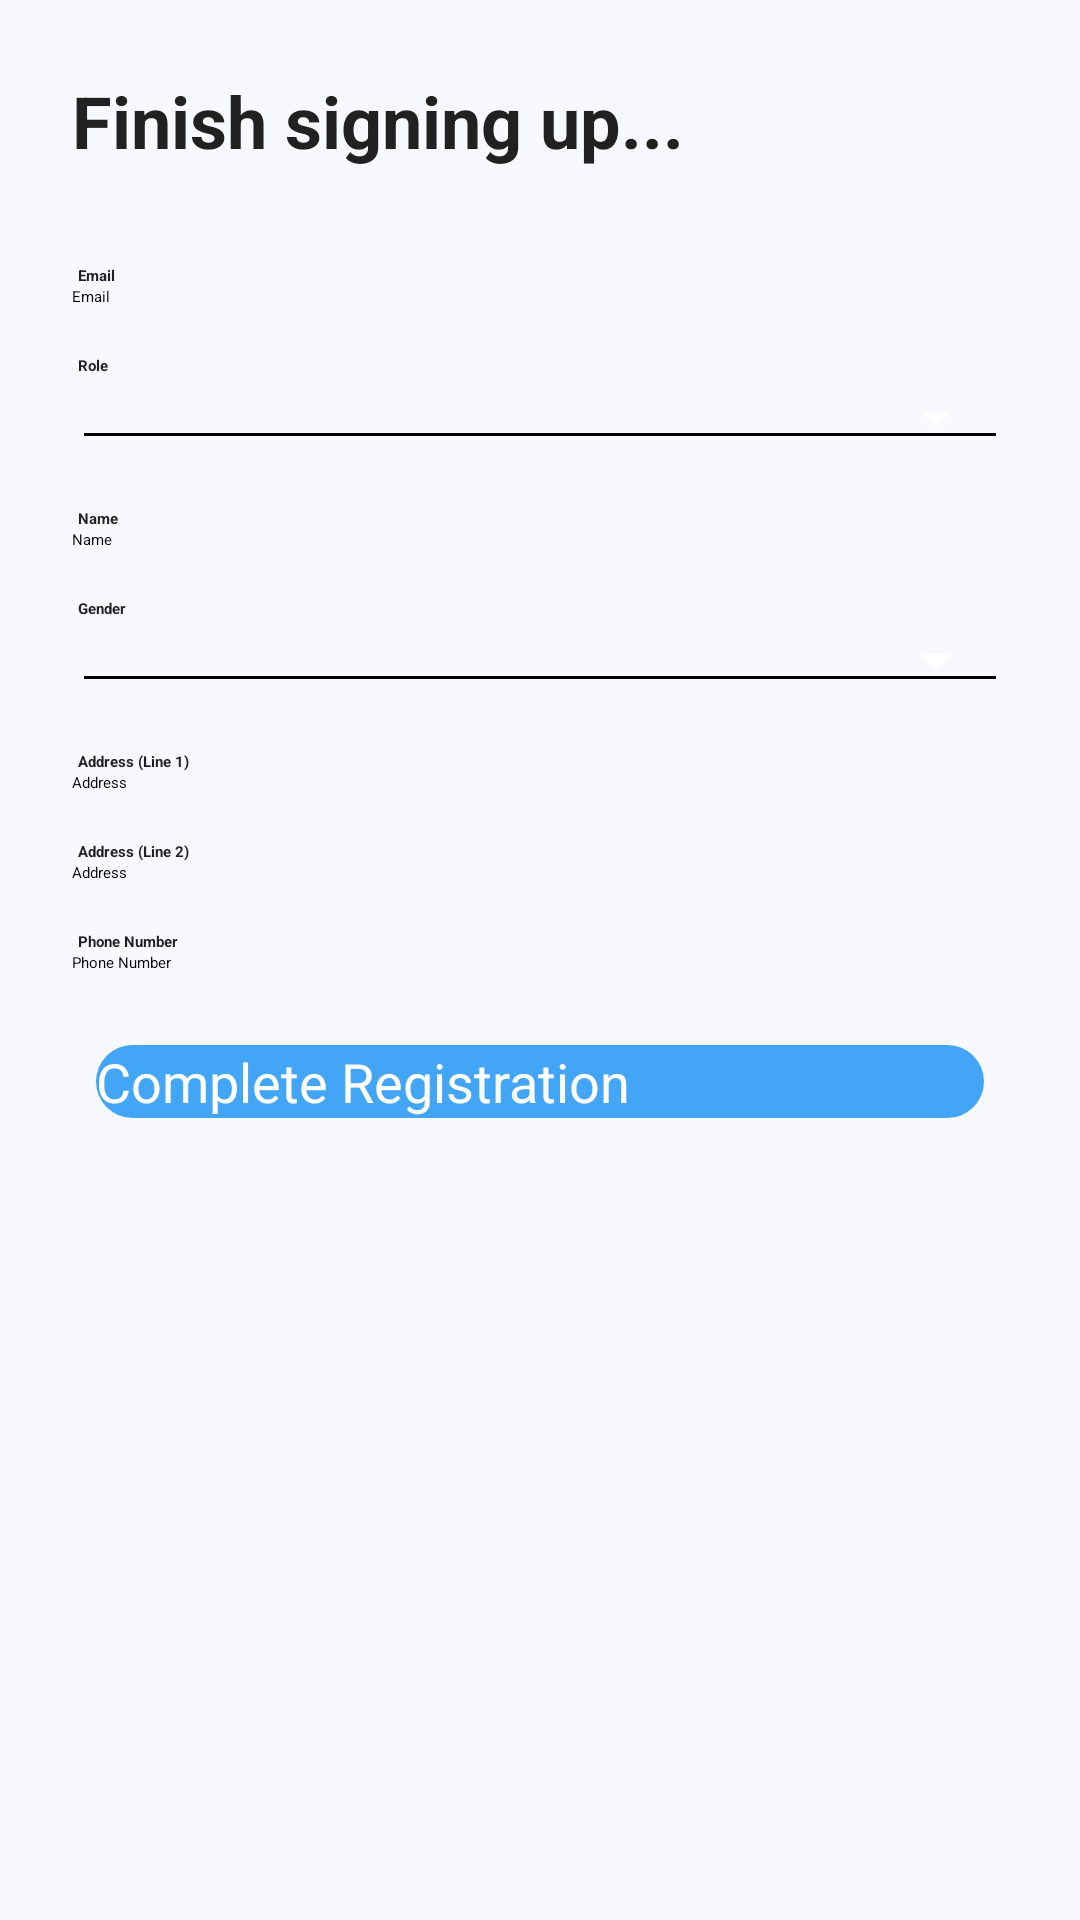

Write the Android layout XML for this screen, with the resource values it uses.
<!-- AndroidManifest.xml: application theme Theme.App.Starting -->
<!-- res/layout/fragment_complete_registration.xml -->
<?xml version="1.0" encoding="utf-8"?>
<ScrollView xmlns:android="http://schemas.android.com/apk/res/android"
    xmlns:app="http://schemas.android.com/apk/res-auto"
    xmlns:tools="http://schemas.android.com/tools"
    android:layout_width="match_parent"
    android:layout_height="match_parent"
    android:background="@color/off_white"
    tools:context=".fragments.auth.CompleteRegistrationFragment">

    <androidx.constraintlayout.widget.ConstraintLayout
        android:layout_width="match_parent"
        android:layout_height="wrap_content">

        <TextView
            android:id="@+id/title"
            android:layout_width="wrap_content"
            android:layout_height="wrap_content"
            android:layout_marginStart="24dp"
            android:layout_marginTop="24dp"
            android:text="Finish signing up..."
            android:textColor="@color/black"
            android:textSize="24sp"
            android:textStyle="bold"
            app:layout_constraintStart_toStartOf="parent"
            app:layout_constraintTop_toTopOf="parent" />

        <TextView
            android:id="@+id/txt_email"
            android:layout_width="match_parent"
            android:layout_height="wrap_content"
            android:layout_marginStart="26dp"
            android:layout_marginTop="32dp"
            android:layout_marginEnd="24dp"
            android:text="@string/email"
            android:textColor="@color/black"
            android:textStyle="bold"
            app:layout_constraintEnd_toEndOf="parent"
            app:layout_constraintStart_toStartOf="parent"
            app:layout_constraintTop_toBottomOf="@id/title" />

        <EditText
            android:id="@+id/input_email"
            android:layout_width="match_parent"
            android:layout_height="wrap_content"
            android:layout_marginStart="24dp"
            android:layout_marginEnd="24dp"
            android:enabled="false"
            android:hint="@string/email"
            app:layout_constraintEnd_toEndOf="parent"
            app:layout_constraintStart_toStartOf="parent"
            app:layout_constraintTop_toBottomOf="@+id/txt_email" />

        <TextView
            android:id="@+id/txt_role"
            android:layout_width="match_parent"
            android:layout_height="wrap_content"
            android:layout_marginStart="26dp"
            android:layout_marginTop="16dp"
            android:layout_marginEnd="24dp"
            android:text="@string/role"
            android:textColor="@color/black"
            android:textStyle="bold"
            app:layout_constraintEnd_toEndOf="parent"
            app:layout_constraintStart_toStartOf="parent"
            app:layout_constraintTop_toBottomOf="@+id/input_email" />

        <Spinner
            android:id="@+id/input_role"
            style="@style/Base.Widget.AppCompat.Spinner.Underlined"
            android:layout_width="match_parent"
            android:layout_height="wrap_content"
            android:layout_marginStart="24dp"
            android:layout_marginEnd="24dp"
            android:ems="10"
            android:hint="@string/role"
            app:layout_constraintEnd_toEndOf="parent"
            app:layout_constraintHorizontal_bias="0.0"
            app:layout_constraintStart_toStartOf="parent"
            app:layout_constraintTop_toBottomOf="@+id/txt_role" />

        <TextView
            android:id="@+id/txt_name"
            android:layout_width="match_parent"
            android:layout_height="wrap_content"
            android:layout_marginStart="26dp"
            android:layout_marginTop="16dp"
            android:layout_marginEnd="24dp"
            android:text="@string/name"
            android:textColor="@color/black"
            android:textStyle="bold"
            app:layout_constraintEnd_toEndOf="parent"
            app:layout_constraintStart_toStartOf="parent"
            app:layout_constraintTop_toBottomOf="@+id/input_role" />

        <EditText
            android:id="@+id/input_name"
            android:layout_width="match_parent"
            android:layout_height="wrap_content"
            android:layout_marginStart="24dp"
            android:layout_marginEnd="24dp"
            android:ems="10"
            android:hint="@string/name"
            android:inputType="text"
            app:layout_constraintEnd_toEndOf="parent"
            app:layout_constraintStart_toStartOf="parent"
            app:layout_constraintTop_toBottomOf="@+id/txt_name" />

        <TextView
            android:id="@+id/txt_gender"
            android:layout_width="match_parent"
            android:layout_height="wrap_content"
            android:layout_marginStart="26dp"
            android:layout_marginTop="16dp"
            android:layout_marginEnd="24dp"
            android:text="@string/gender"
            android:textColor="@color/black"
            android:textStyle="bold"
            app:layout_constraintEnd_toEndOf="parent"
            app:layout_constraintStart_toStartOf="parent"
            app:layout_constraintTop_toBottomOf="@+id/input_name" />

        <Spinner
            android:id="@+id/input_gender"
            style="@style/Base.Widget.AppCompat.Spinner.Underlined"
            android:layout_width="match_parent"
            android:layout_height="wrap_content"
            android:layout_marginStart="24dp"
            android:layout_marginEnd="24dp"
            android:ems="10"
            android:hint="@string/gender"
            app:layout_constraintEnd_toEndOf="parent"
            app:layout_constraintHorizontal_bias="0.0"
            app:layout_constraintStart_toStartOf="parent"
            app:layout_constraintTop_toBottomOf="@+id/txt_gender" />

        <TextView
            android:id="@+id/txt_address_line_1"
            android:layout_width="match_parent"
            android:layout_height="wrap_content"
            android:layout_marginStart="26dp"
            android:layout_marginTop="16dp"
            android:layout_marginEnd="24dp"
            android:text="@string/address_line_1"
            android:textColor="@color/black"
            android:textStyle="bold"
            app:layout_constraintEnd_toEndOf="parent"
            app:layout_constraintStart_toStartOf="parent"
            app:layout_constraintTop_toBottomOf="@+id/input_gender" />

        <EditText
            android:id="@+id/input_address_line_1"
            android:layout_width="match_parent"
            android:layout_height="wrap_content"
            android:layout_marginStart="24dp"
            android:layout_marginEnd="24dp"
            android:ems="10"
            android:hint="@string/address"
            android:inputType="text"
            app:layout_constraintEnd_toEndOf="parent"
            app:layout_constraintStart_toStartOf="parent"
            app:layout_constraintTop_toBottomOf="@+id/txt_address_line_1" />

        <TextView
            android:id="@+id/txt_address_line_2"
            android:layout_width="match_parent"
            android:layout_height="wrap_content"
            android:layout_marginStart="26dp"
            android:layout_marginTop="16dp"
            android:layout_marginEnd="24dp"
            android:text="@string/address_line_2"
            android:textColor="@color/black"
            android:textStyle="bold"
            app:layout_constraintEnd_toEndOf="parent"
            app:layout_constraintStart_toStartOf="parent"
            app:layout_constraintTop_toBottomOf="@+id/input_address_line_1" />

        <EditText
            android:id="@+id/input_address_line_2"
            android:layout_width="match_parent"
            android:layout_height="wrap_content"
            android:layout_marginStart="24dp"
            android:layout_marginEnd="24dp"
            android:ems="10"
            android:hint="@string/address"
            android:inputType="text"
            app:layout_constraintEnd_toEndOf="parent"
            app:layout_constraintStart_toStartOf="parent"
            app:layout_constraintTop_toBottomOf="@+id/txt_address_line_2" />

        <TextView
            android:id="@+id/txt_phone_number"
            android:layout_width="match_parent"
            android:layout_height="wrap_content"
            android:layout_marginStart="26dp"
            android:layout_marginTop="16dp"
            android:layout_marginEnd="24dp"
            android:text="@string/phone_number"
            android:textColor="@color/black"
            android:textStyle="bold"
            app:layout_constraintEnd_toEndOf="parent"
            app:layout_constraintHorizontal_bias="0.0"
            app:layout_constraintStart_toStartOf="parent"
            app:layout_constraintTop_toBottomOf="@+id/input_address_line_2" />

        <EditText
            android:id="@+id/input_phone_number"
            android:layout_width="match_parent"
            android:layout_height="wrap_content"
            android:layout_marginStart="24dp"
            android:layout_marginEnd="24dp"
            android:ems="10"
            android:hint="@string/phone_number"
            android:inputType="phone"
            app:layout_constraintEnd_toEndOf="parent"
            app:layout_constraintHorizontal_bias="0.0"
            app:layout_constraintStart_toStartOf="parent"
            app:layout_constraintTop_toBottomOf="@+id/txt_phone_number" />

        <Button
            android:id="@+id/button_register"
            android:layout_width="match_parent"
            android:layout_height="wrap_content"
            android:layout_marginStart="32dp"
            android:layout_marginTop="24dp"
            android:layout_marginEnd="32dp"
            android:background="@drawable/round_bg"
            android:text="@string/complete_registration"
            android:textColor="@color/white"
            android:textSize="18sp"
            app:layout_constraintEnd_toEndOf="parent"
            app:layout_constraintStart_toStartOf="parent"
            app:layout_constraintTop_toBottomOf="@+id/input_phone_number" />
    </androidx.constraintlayout.widget.ConstraintLayout>
    
</ScrollView>
<!-- resources referenced by this layout -->
<resources>
  <color name="black">#212121</color>
  <color name="off_white">#f8f8ff</color>
  <color name="white">#FFFFFFFF</color>
  <!-- drawable round_bg (drawable) -->
  <?xml version="1.0" encoding="utf-8"?>
  <shape xmlns:android="http://schemas.android.com/apk/res/android">
      <solid android:color="@color/blue_500"/>
      <corners android:radius="100dp"/>
  </shape>
  <string name="address">Address</string>
  <string name="address_line_1">Address (Line 1)</string>
  <string name="address_line_2">Address (Line 2)</string>
  <string name="complete_registration">Complete Registration</string>
  <string name="email">Email</string>
  <string name="gender">Gender</string>
  <string name="name">Name</string>
  <string name="phone_number">Phone Number</string>
  <string name="role">Role</string>
  <style name="Theme.App.Starting" parent="Theme.SplashScreen">
          <item name="windowSplashScreenBackground">@color/white</item>
          <item name="windowSplashScreenAnimatedIcon">@drawable/ic_doctor</item>
          <item name="postSplashScreenTheme">@style/Theme.DentistAtHome</item>
      </style>
  <color name="blue_500">#42A5F5</color>
  <style name="Theme.DentistAtHome" parent="Theme.MaterialComponents.DayNight.NoActionBar">
          
          <item name="colorPrimary">@color/black</item>
          <item name="colorPrimaryVariant">@color/grey_800</item>
          <item name="colorOnPrimary">@color/white</item>
  
          
          <item name="colorSecondary">@color/blue_500</item>
          <item name="colorSecondaryVariant">@color/blue_200</item>
          <item name="colorOnSecondary">@color/black</item>
  
          
          <item name="android:statusBarColor" tools:targetApi="l">?attr/colorPrimaryVariant</item>
  
          
          <item name="android:fontFamily">@font/open_sans</item>
      </style>
  <color name="grey_800">#616161</color>
  <color name="blue_200">#BBDEFB</color>
</resources>
